Run: headless pygame with SDL's dummy video driver; simulated clock (each Clock.tick advances the game by its frame time, no real sleeping); random seed 0; keys injected as events and as key.get_pressed() state; no mouse input.
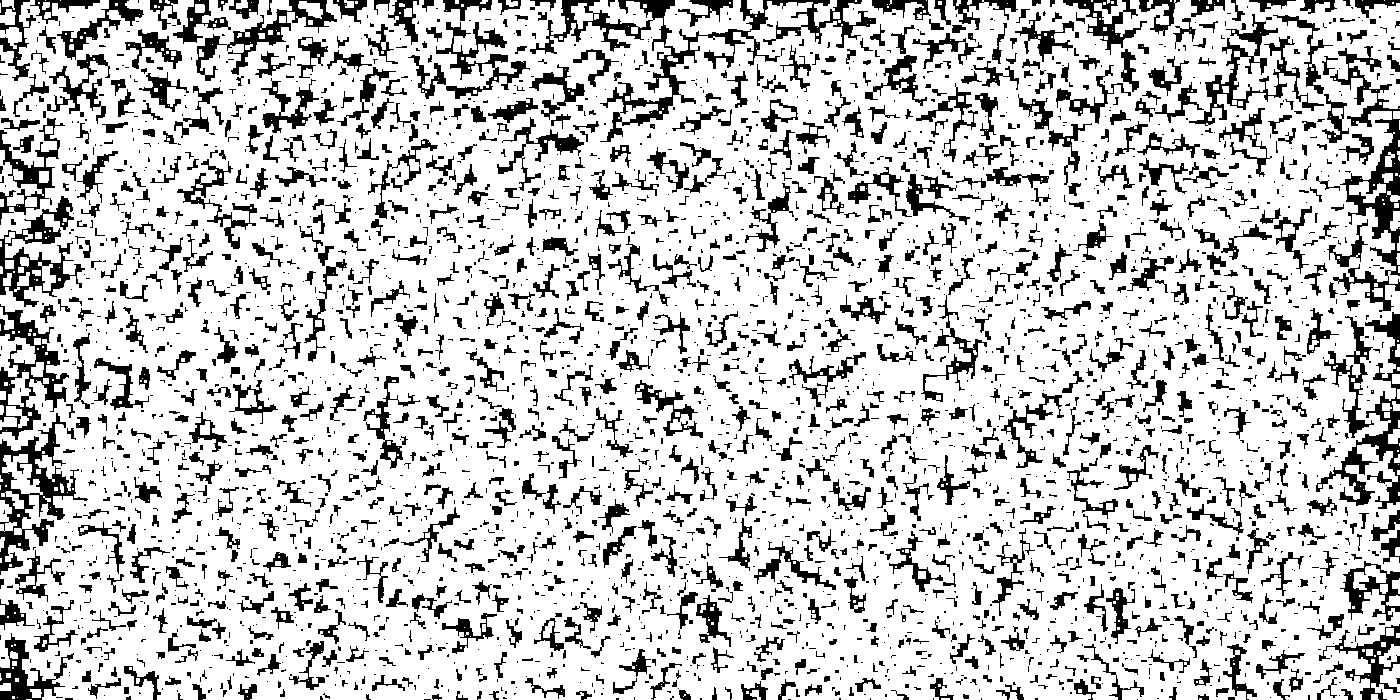
Frame 1 of 2 · flips 1–60 · no input
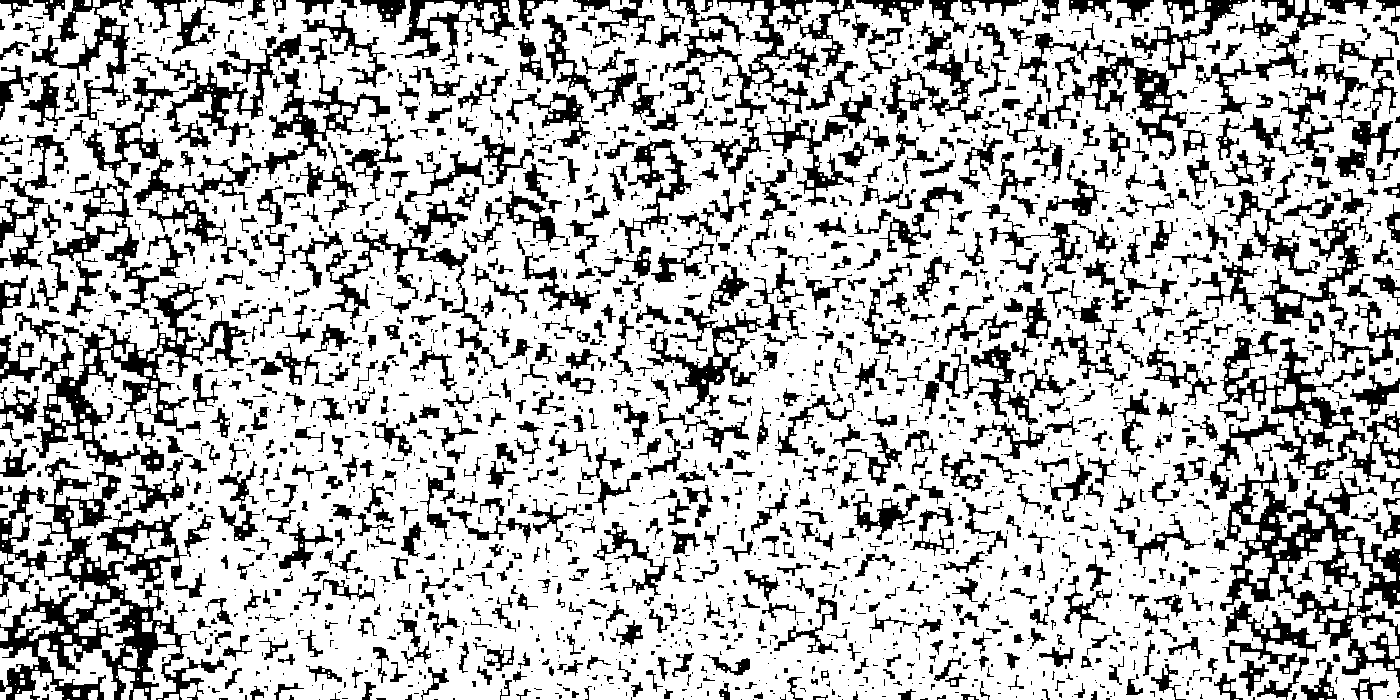
Frame 2 of 2 · flips 61–180 · tapped SPACE, RETURN · held RIGHT (→), D

The pygame program that drew these frames:

import pygame
import random

# Define some colors
BLACK = 0x000000
WHITE = 0xFFFFFF
class Flake:
    def __init__(self,x_pos,y_pos,velocity,size,movement) -> None:
        self.x = x_pos
        self.y = y_pos
        self.vel = velocity
        self.size = size
        self.move = movement
    #endrecord





flake_v = 1

pygame.init()

# Set the width and height of the screen [width, height]
size = (1400, 700)
screen = pygame.display.set_mode(size)

pygame.display.set_caption("Snow")


rows = 50000
arr = [None for j in range(rows)]  

  

for row in range(rows):  
     arr[row] = Flake(random.randint(0,size[0]-1),random.randint(0,size[1]-1), random.randint(1,3),random.randint(0,10),random.randint(1,2))
     
#next row       
print(arr)  



done = False


clock = pygame.time.Clock()

# -------- Main Program Loop -----------
while not done:
    # --- Main event loop
    for event in pygame.event.get():
        if event.type == pygame.QUIT:
            done = True

    # --- Game logic should go here
    for i in range(len(arr)):
        if arr[i].y > size[1]:
            arr[i].y = 0
            arr[i].x = random.randint(-300,size[0]+300)
        else:
            arr[i].y = arr[i].y + arr[i].vel
    #next i


    
    screen.fill(BLACK)
    
    for i in range(len(arr)):
        rand = random.randint(1,2)
        if arr[i].move & 2 == 0:
            arr[i].x = arr[i].x +1
            pygame.draw.rect(screen, WHITE, (arr[i].x,arr[i].y,arr[i].size,arr[i].size))  
        else:
            pygame.draw.rect(screen, WHITE, (arr[i].x,arr[i].y,arr[i].size,arr[i].size))
            arr[i].x = arr[i].x -1


    
    pygame.display.flip()

    
    clock.tick(60)


pygame.quit()
